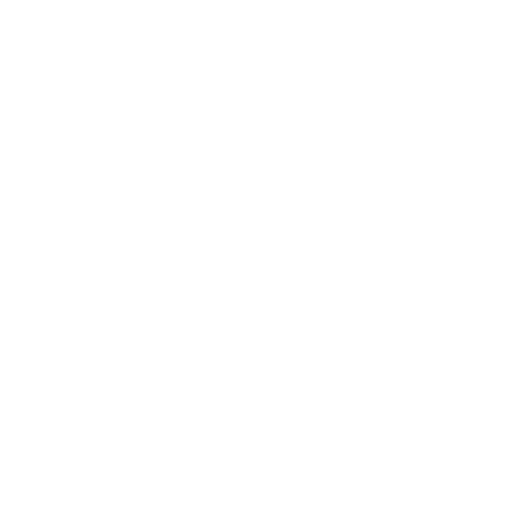
t = 0.00 s
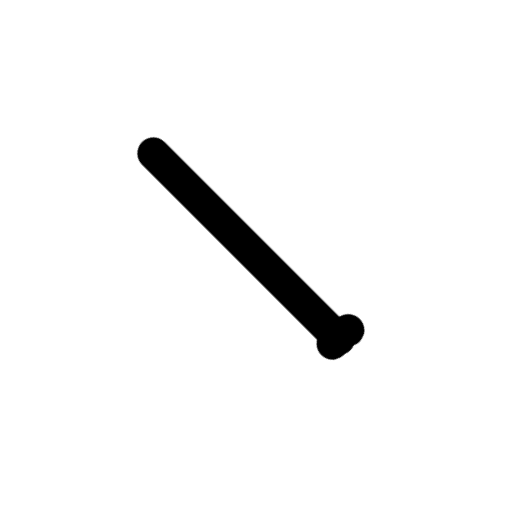
t = 0.43 s
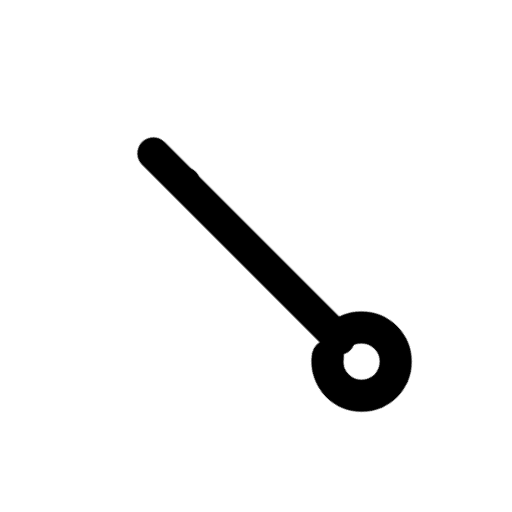
t = 0.84 s
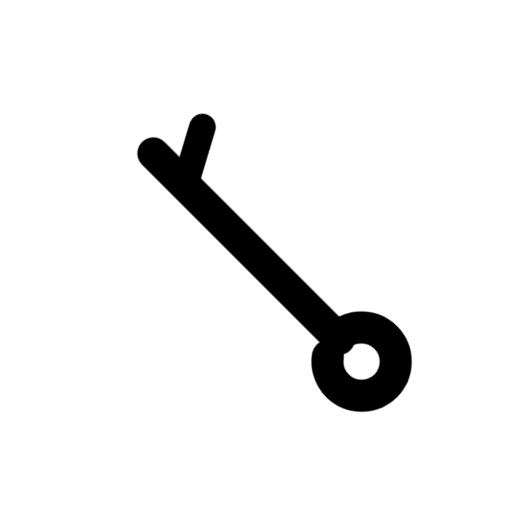
t = 1.25 s
t = 1.79 s: frame unchanged from t = 1.25 s, image omitted
t = 2.33 s: frame unchanged from t = 1.25 s, image omitted

The animated SVG that drew these frames (rendered in a browser with its animation timeline set to each time). Animation: 3 CSS @keyframes rules; one cycle of 2.65 s, repeats indefinitely.

<svg xmlns="http://www.w3.org/2000/svg" width="24" height="24" fill="none" stroke="currentColor" stroke-linecap="round" stroke-linejoin="round" stroke-width="2" viewBox="0 0 24 24">
    <!-- Generated by scripts/icon-expansion/generate.mjs -->
    <!-- Motion: trace each stroke from its own origin, accumulate the drawing, then hold before restarting. -->
    <style>
        @media (prefers-reduced-motion: no-preference) {
            @keyframes ira-stroke-wind-barb-nw-5kt-0 { 0% { stroke-dashoffset: 1; opacity: 0; } 0.4% { opacity: 1; } 15.6667%, 88% { stroke-dashoffset: 0; opacity: 1; } 100% { stroke-dashoffset: 0; opacity: 0; } }
            [data-ira-stroke-reveal="wind-barb-nw-5kt"] [data-ira-line="0"] { stroke-dasharray: 1 1; animation: ira-stroke-wind-barb-nw-5kt-0 2.65s cubic-bezier(.25,.65,.35,1) infinite; }
            @keyframes ira-stroke-wind-barb-nw-5kt-1 { 0%, 15.6667% { stroke-dashoffset: 1; opacity: 0; } 16.0667% { opacity: 1; } 31.3333%, 88% { stroke-dashoffset: 0; opacity: 1; } 100% { stroke-dashoffset: 0; opacity: 0; } }
            [data-ira-stroke-reveal="wind-barb-nw-5kt"] [data-ira-line="1"] { stroke-dasharray: 1 1; animation: ira-stroke-wind-barb-nw-5kt-1 2.65s cubic-bezier(.25,.65,.35,1) infinite; }
            @keyframes ira-stroke-wind-barb-nw-5kt-2 { 0%, 31.3333% { stroke-dashoffset: 1; opacity: 0; } 31.7333% { opacity: 1; } 47%, 88% { stroke-dashoffset: 0; opacity: 1; } 100% { stroke-dashoffset: 0; opacity: 0; } }
            [data-ira-stroke-reveal="wind-barb-nw-5kt"] [data-ira-line="2"] { stroke-dasharray: 1 1; animation: ira-stroke-wind-barb-nw-5kt-2 2.65s cubic-bezier(.25,.65,.35,1) infinite; }
        }
    </style>
    <g data-ira-stroke-reveal="wind-barb-nw-5kt"><g transform="rotate(315 12 12)"><g stroke-width="1.5"><path data-ira-line="0" pathLength="1" d="M12 5.2L12 17.5"/><path data-ira-line="1" pathLength="1" d="M12 17.4A1.6 1.6 0 1 1 12 20.599999999999998A1.6 1.6 0 1 1 12 17.4z"/></g></g><g transform="rotate(315 12 12)"><g stroke-width="1.25"><path data-ira-line="2" pathLength="1" d="M12 7.3L14.5 5.949999999999999"/></g></g></g>
</svg>
